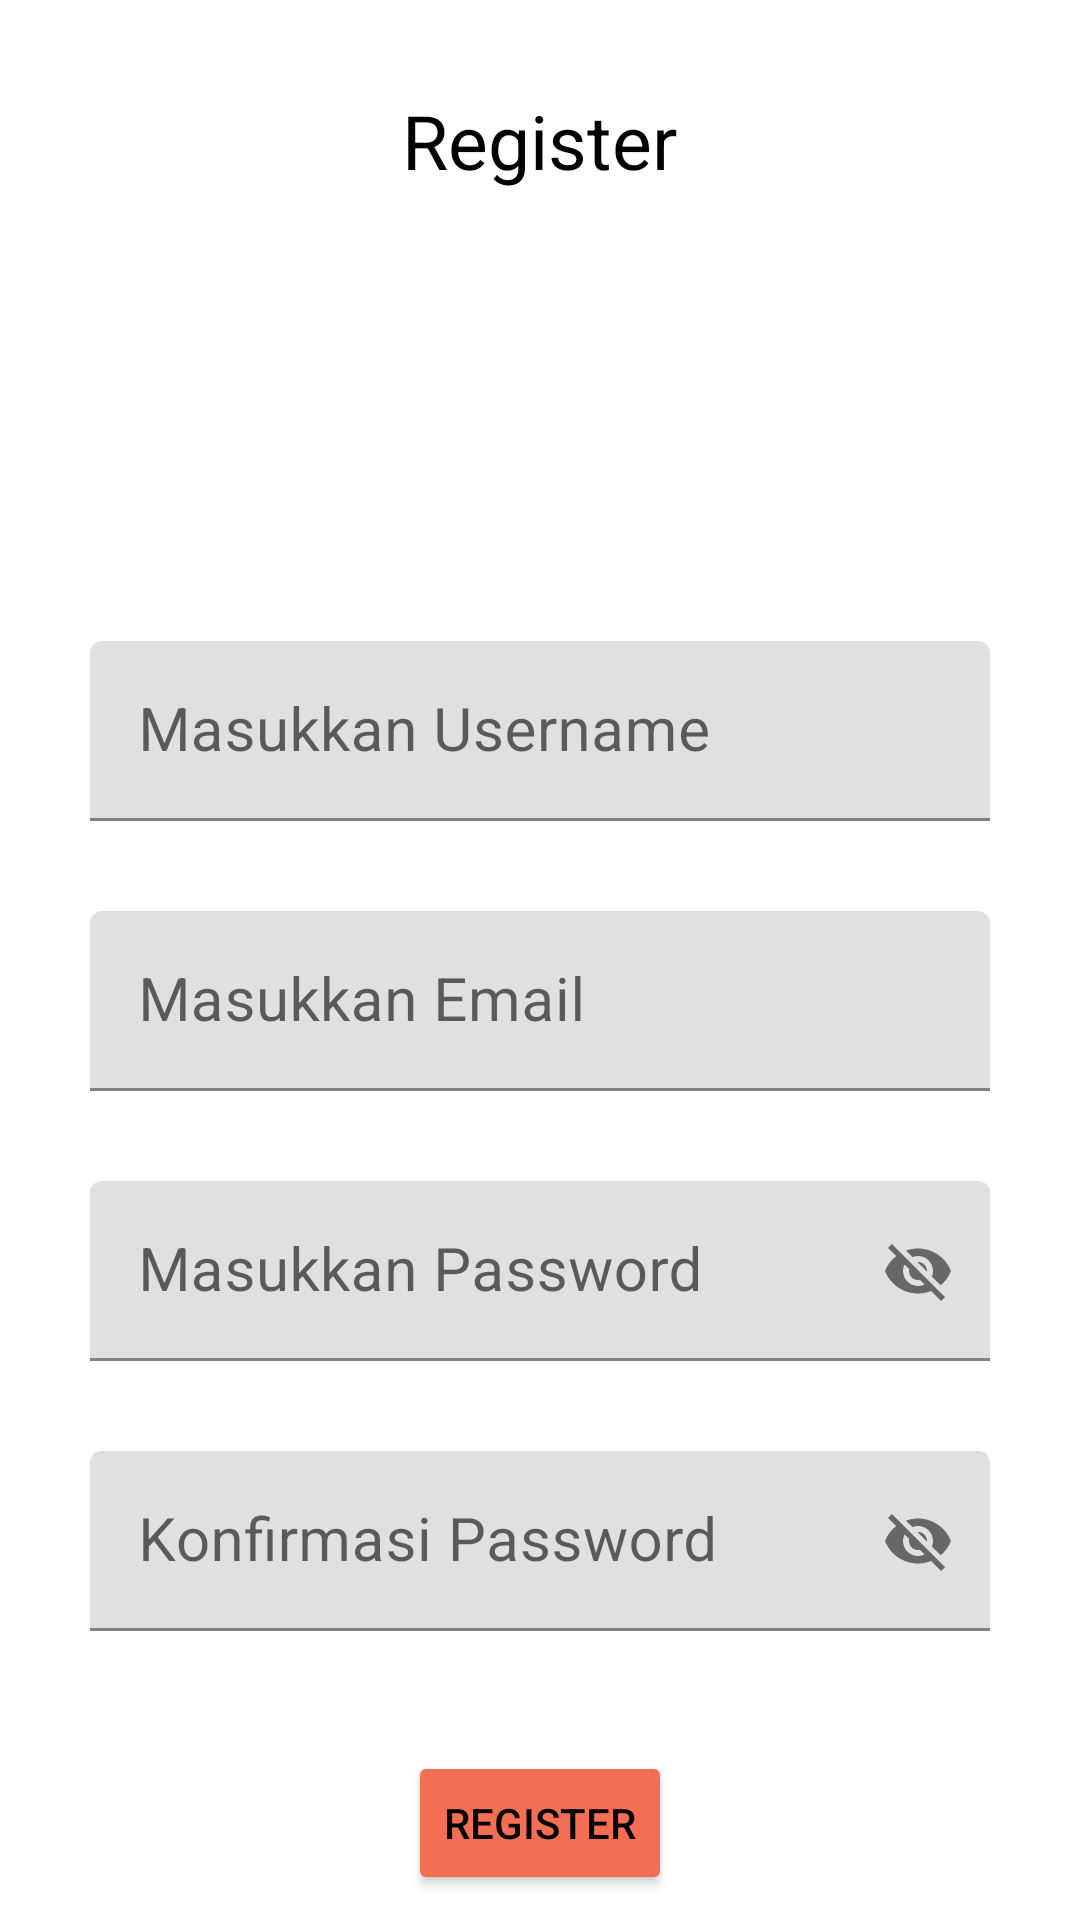

The Android layout XML behind this screen, and the referenced resources:
<!-- AndroidManifest.xml: application theme Theme.ChallengeChapterEnam -->
<!-- res/layout/fragment_register.xml -->
<?xml version="1.0" encoding="utf-8"?>
<LinearLayout
    xmlns:android="http://schemas.android.com/apk/res/android"
    xmlns:tools="http://schemas.android.com/tools"
    xmlns:app="http://schemas.android.com/apk/res-auto"
    android:layout_width="match_parent"
    android:orientation="vertical"
    android:layout_height="match_parent"
>

    <TextView
        android:layout_marginTop="30dp"
        android:layout_gravity="center_horizontal"
        android:text="Register"
        android:textSize="25sp"
        android:textColor="@color/black"
        android:layout_width="wrap_content"
        android:layout_height="wrap_content">

    </TextView>

    <ImageView
        android:layout_marginTop="20dp"
        android:src="@drawable/icon"
        android:layout_gravity="center_horizontal"
        android:layout_width="100dp"
        android:layout_height="100dp">

    </ImageView>

    <com.google.android.material.textfield.TextInputLayout

        android:layout_gravity="center_horizontal"
        android:layout_width="wrap_content"
        android:layout_height="wrap_content">

        <EditText
            android:textSize="20sp"
            android:hint="Masukkan Username"
            android:layout_marginTop="30dp"
            android:layout_gravity="center_horizontal"
            android:id="@+id/regisusername"
            android:background="@drawable/rectangleedittext"
            android:layout_width="300dp"
            android:layout_height="60dp">
        </EditText>


    </com.google.android.material.textfield.TextInputLayout>

    <com.google.android.material.textfield.TextInputLayout

        android:layout_gravity="center_horizontal"
        android:layout_width="wrap_content"
        android:layout_height="wrap_content">
        <EditText
            android:textSize="20sp"
            android:hint="Masukkan Email"
            android:layout_marginTop="30dp"
            android:layout_gravity="center_horizontal"
            android:id="@+id/regisemail"
            android:background="@drawable/rectangleedittext"
            android:layout_width="300dp"
            android:layout_height="60dp">

        </EditText>
    </com.google.android.material.textfield.TextInputLayout>

    <com.google.android.material.textfield.TextInputLayout

        android:layout_gravity="center_horizontal"
        app:passwordToggleEnabled="true"
        android:layout_width="wrap_content"
        android:layout_height="wrap_content">
        <EditText
            android:textSize="20sp"
            android:hint="Masukkan Password"
            android:layout_marginTop="30dp"
            android:layout_gravity="center_horizontal"
            android:id="@+id/regispassword"
            android:background="@drawable/rectangleedittext"
            android:layout_width="300dp"
            android:layout_height="60dp">

        </EditText>
    </com.google.android.material.textfield.TextInputLayout>

    <com.google.android.material.textfield.TextInputLayout

        android:layout_gravity="center_horizontal"
        app:passwordToggleEnabled="true"
        android:layout_width="wrap_content"
        android:layout_height="wrap_content">

        <EditText
            android:textSize="20sp"
            android:hint="Konfirmasi Password"
            android:layout_marginTop="30dp"
            android:layout_gravity="center_horizontal"
            android:id="@+id/confirmpassword"
            android:background="@drawable/rectangleedittext"
            android:layout_width="300dp"
            android:layout_height="60dp">

        </EditText>
    </com.google.android.material.textfield.TextInputLayout>

    <Button
        android:id="@+id/btnregis"
        android:text="Register"
        android:textColor="@color/black"
        android:backgroundTint="@color/orange"
        android:layout_marginTop="40dp"
        android:layout_gravity="center_horizontal"
        android:layout_width="wrap_content"
        android:layout_height="wrap_content">

    </Button>




</LinearLayout>
<!-- resources referenced by this layout -->
<resources>
  <color name="black">#FF000000</color>
  <color name="orange">#F36E53</color>
  <style name="Theme.ChallengeChapterEnam" parent="Theme.MaterialComponents.DayNight.NoActionBar">
          
          <item name="colorPrimary">@color/purple_500</item>
          <item name="colorPrimaryVariant">@color/purple_700</item>
          <item name="colorOnPrimary">@color/white</item>
          
          <item name="colorSecondary">@color/teal_200</item>
          <item name="colorSecondaryVariant">@color/teal_700</item>
          <item name="colorOnSecondary">@color/black</item>
          
          <item name="android:statusBarColor" tools:targetApi="l">?attr/colorPrimaryVariant</item>
          
      </style>
  <color name="purple_500">#FF6200EE</color>
  <color name="purple_700">#FF3700B3</color>
  <color name="white">#FFFFFFFF</color>
  <color name="teal_200">#FF03DAC5</color>
  <color name="teal_700">#FF018786</color>
</resources>
